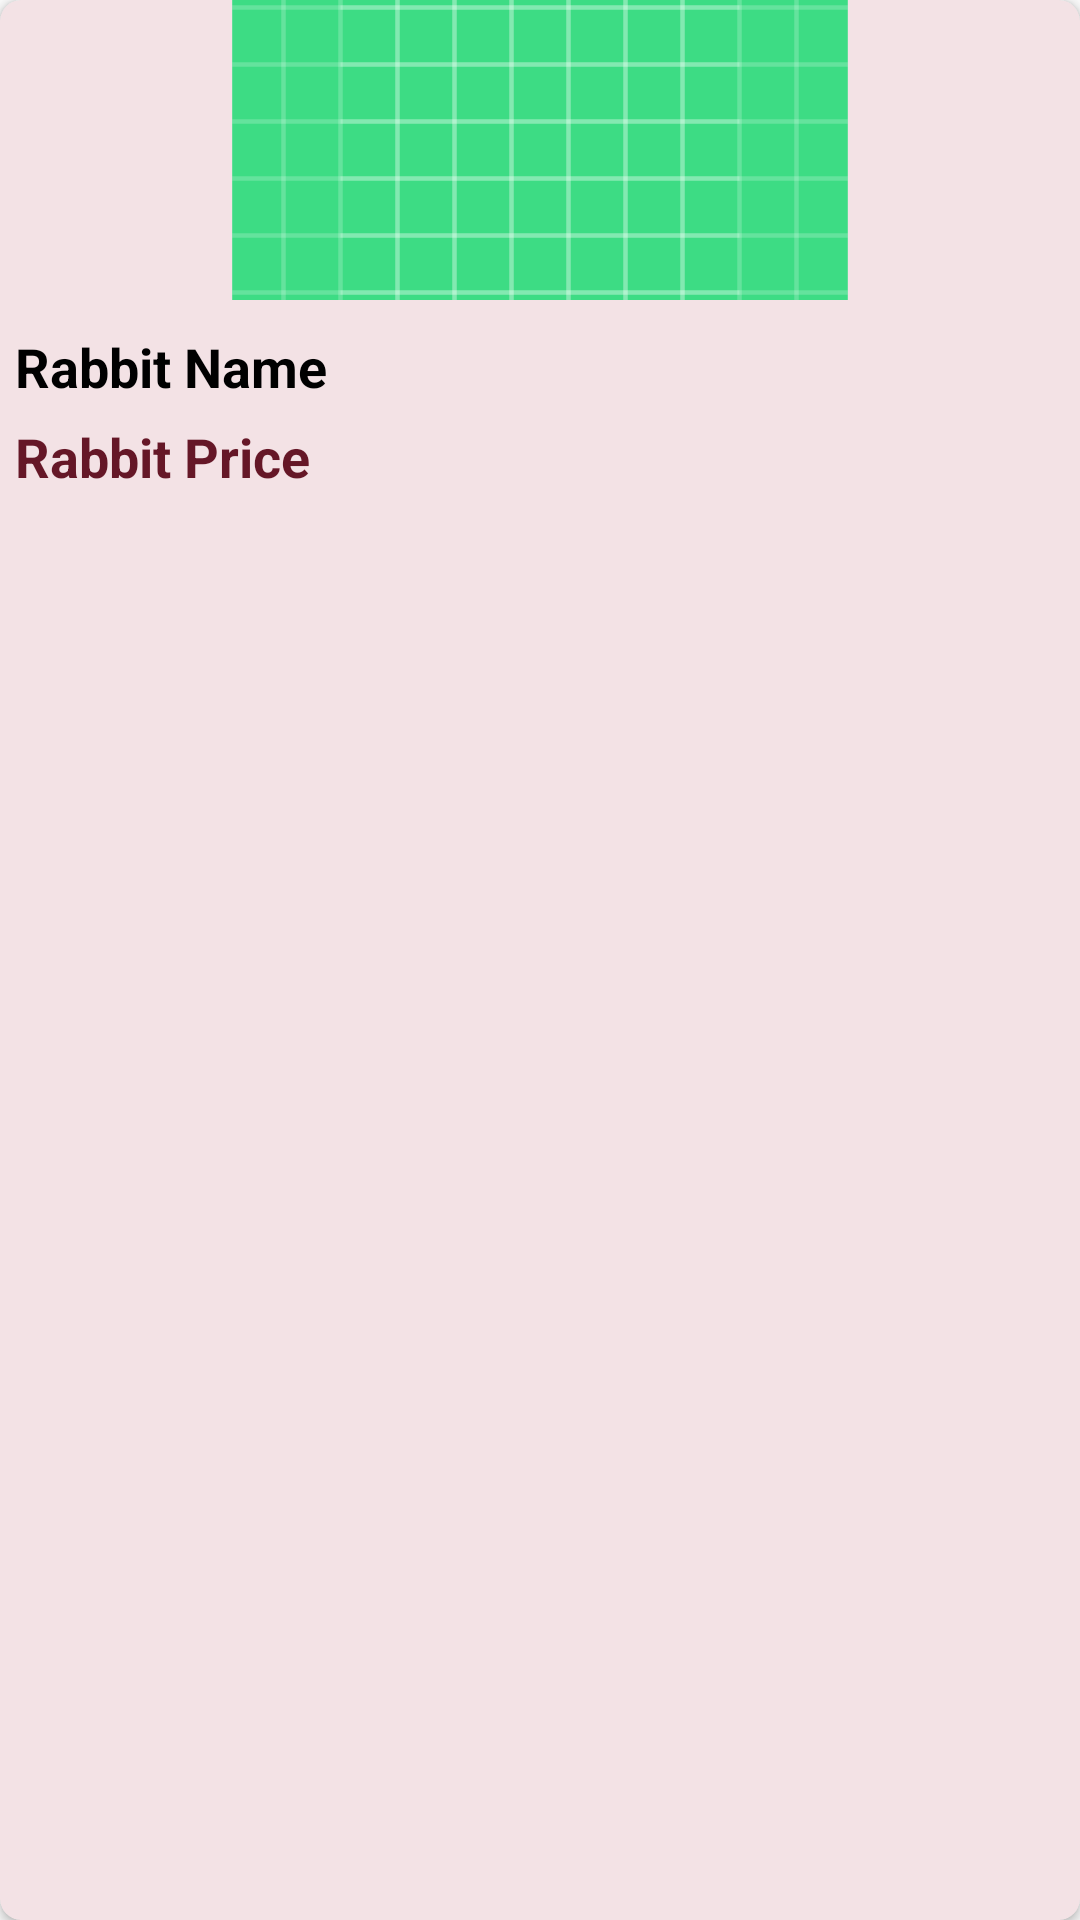

The Android layout XML behind this screen, and the referenced resources:
<!-- AndroidManifest.xml: application theme Theme.NammaPets -->
<!-- res/layout/rabbit_item.xml -->
<?xml version="1.0" encoding="utf-8"?>
<androidx.cardview.widget.CardView xmlns:android="http://schemas.android.com/apk/res/android"
    android:layout_width="match_parent"
    android:layout_height="wrap_content"
    xmlns:app="http://schemas.android.com/apk/res-auto"
    android:layout_margin="8dp"
    android:padding="8dp"
    android:elevation="4dp"
    app:cardCornerRadius="7dp"
    android:backgroundTint="#F3E2E5">

    <LinearLayout
        android:layout_width="match_parent"
        android:layout_height="wrap_content"
        android:orientation="vertical">

        <ImageView
            android:id="@+id/image_rabbit"
            android:layout_width="match_parent"
            android:layout_height="100dp"
            android:scaleType="centerCrop"
            android:src="@drawable/ic_launcher_background" />

        <TextView
            android:id="@+id/text_rabbit_name"
            android:layout_width="wrap_content"
            android:layout_height="25dp"
            android:layout_marginStart="5dp"
            android:layout_marginTop="10dp"
            android:layout_marginBottom="5dp"
            android:text="Rabbit Name"
            android:textColor="@android:color/black"
            android:textSize="18sp"
            android:textStyle="bold" />

        <TextView
            android:id="@+id/text_rabbit_price"
            android:layout_width="wrap_content"
            android:layout_height="25dp"
            android:layout_marginStart="5dp"
            android:layout_marginBottom="5dp"
            android:text="Rabbit Price"
            android:textColor="@color/maroon"
            android:textSize="18sp"
            android:textStyle="bold" />

        <TextView
            android:id="@+id/text_rabbit_description"
            android:visibility="invisible"
            android:layout_width="0px"
            android:layout_height="10px"/>
    </LinearLayout>
</androidx.cardview.widget.CardView>
<!-- resources referenced by this layout -->
<resources>
  <color name="maroon">#651727</color>
  <!-- drawable ic_launcher_background: vector/xml drawable (drawable, 5131 chars, omitted) -->
  <style name="Theme.NammaPets" parent="Base.Theme.NammaPets" />
  <style name="Base.Theme.NammaPets" parent="Theme.AppCompat.DayNight.DarkActionBar">
          
          <item name="colorPrimary">@color/light_maroon</item>
          <item name="colorSecondary">@color/maroon</item>
          <item name="android:statusBarColor" targetApi="i">?attr/colorSecondary</item>
      </style>
  <color name="light_maroon">#8C1E35</color>
</resources>
